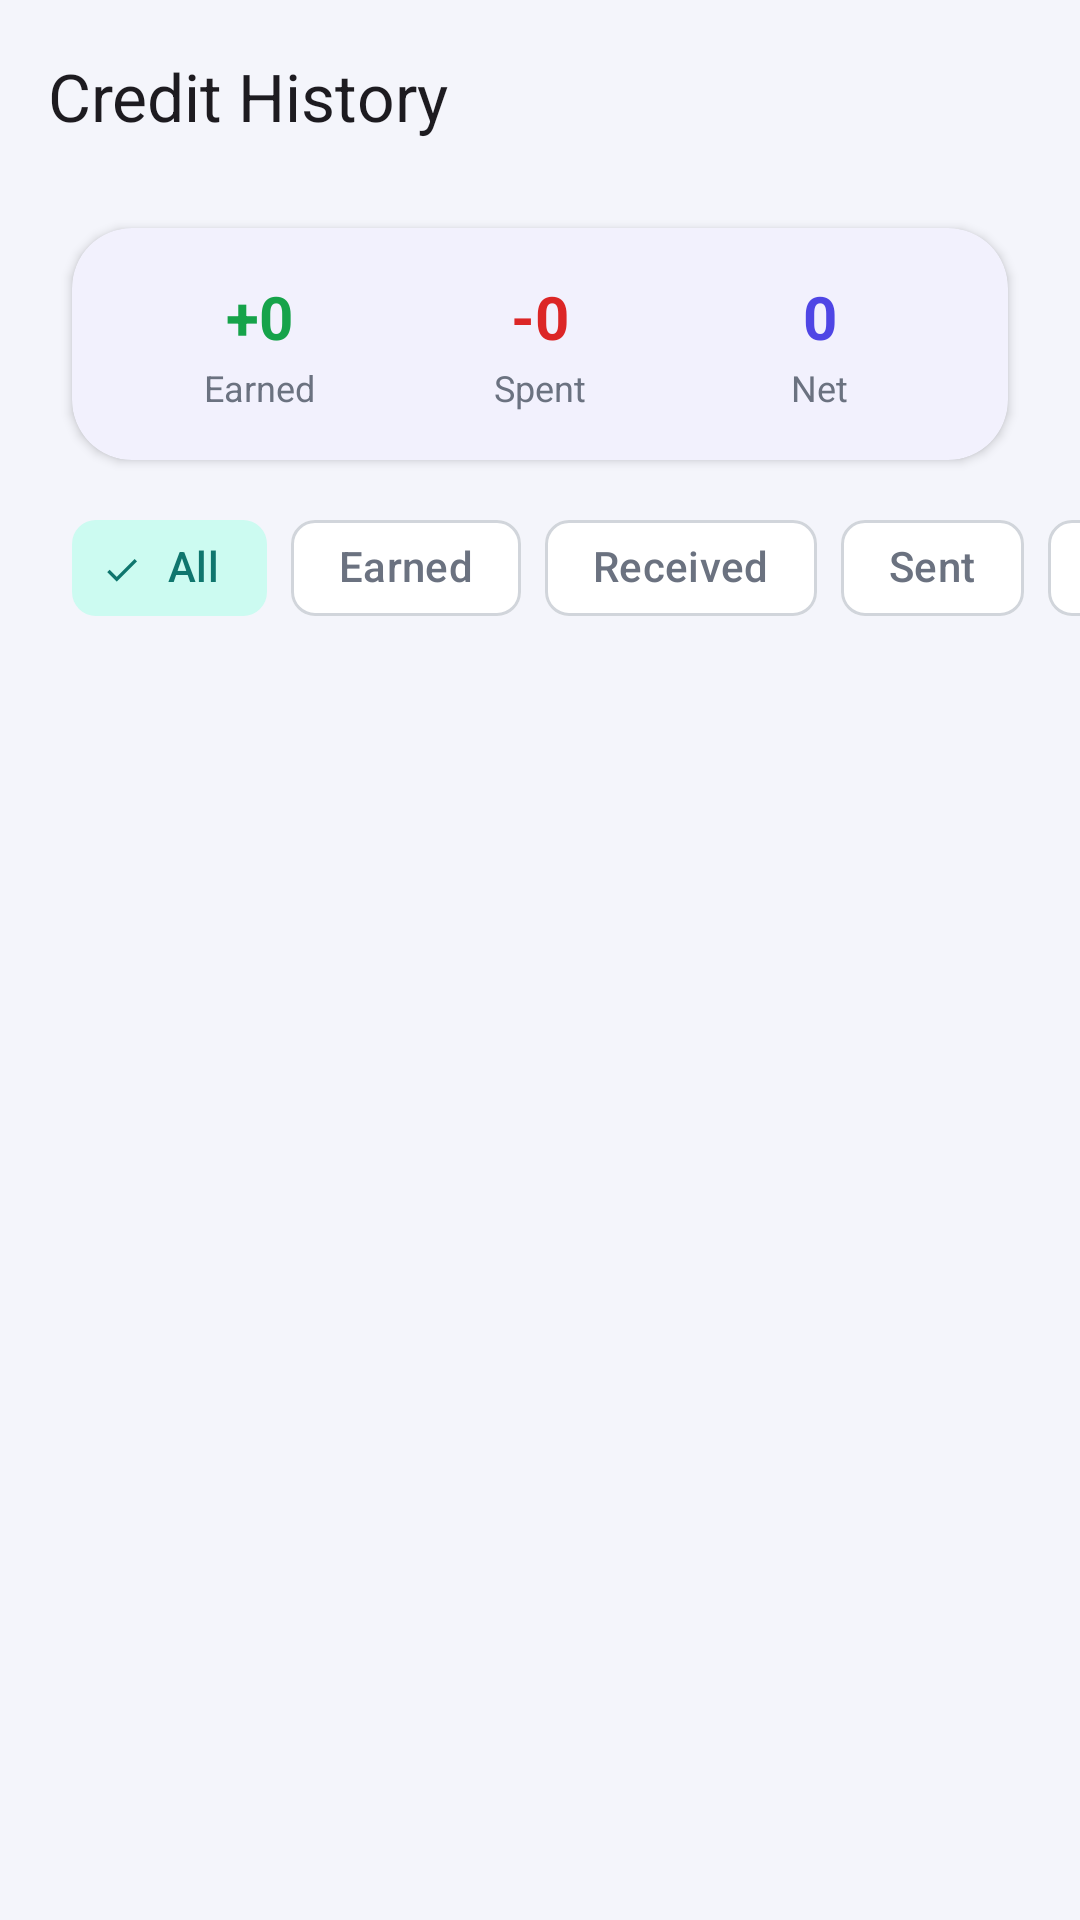

Write the Android layout XML for this screen, with the resource values it uses.
<!-- AndroidManifest.xml: application theme Theme.CampusPay -->
<!-- res/layout/activity_history.xml -->
<?xml version="1.0" encoding="utf-8"?>
<androidx.constraintlayout.widget.ConstraintLayout
    xmlns:android="http://schemas.android.com/apk/res/android"
    xmlns:app="http://schemas.android.com/apk/res-auto"
    android:layout_width="match_parent"
    android:layout_height="match_parent"
    android:background="@color/background_light">

    <com.google.android.material.appbar.MaterialToolbar
        android:id="@+id/toolbarHistory"
        android:layout_width="0dp"
        android:layout_height="?attr/actionBarSize"
        app:layout_constraintEnd_toEndOf="parent"
        app:layout_constraintStart_toStartOf="parent"
        app:layout_constraintTop_toTopOf="parent"
        app:navigationIcon="@drawable/ic_arrow_back"
        app:title="Credit History" />

    <com.google.android.material.card.MaterialCardView
        android:id="@+id/cardHistorySummary"
        style="@style/Widget.CampusPay.Card"
        android:layout_width="0dp"
        android:layout_height="wrap_content"
        android:layout_marginStart="24dp"
        android:layout_marginTop="12dp"
        android:layout_marginEnd="24dp"
        app:layout_constraintEnd_toEndOf="parent"
        app:layout_constraintStart_toStartOf="parent"
        app:layout_constraintTop_toBottomOf="@id/toolbarHistory">

        <LinearLayout
            android:layout_width="match_parent"
            android:layout_height="wrap_content"
            android:orientation="horizontal"
            android:padding="16dp"
            android:weightSum="3">

            <LinearLayout
                android:layout_width="0dp"
                android:layout_height="wrap_content"
                android:layout_weight="1"
                android:gravity="center_horizontal"
                android:orientation="vertical">

                <TextView
                    android:id="@+id/tvHistoryTotalIn"
                    android:layout_width="wrap_content"
                    android:layout_height="wrap_content"
                    android:text="+0"
                    android:textColor="@color/success"
                    android:textSize="20sp"
                    android:textStyle="bold" />

                <TextView
                    android:layout_width="wrap_content"
                    android:layout_height="wrap_content"
                    android:layout_marginTop="2dp"
                    android:text="Earned"
                    android:textColor="@color/text_secondary"
                    android:textSize="12sp" />
            </LinearLayout>

            <LinearLayout
                android:layout_width="0dp"
                android:layout_height="wrap_content"
                android:layout_weight="1"
                android:gravity="center_horizontal"
                android:orientation="vertical">

                <TextView
                    android:id="@+id/tvHistoryTotalOut"
                    android:layout_width="wrap_content"
                    android:layout_height="wrap_content"
                    android:text="-0"
                    android:textColor="@color/danger"
                    android:textSize="20sp"
                    android:textStyle="bold" />

                <TextView
                    android:layout_width="wrap_content"
                    android:layout_height="wrap_content"
                    android:layout_marginTop="2dp"
                    android:text="Spent"
                    android:textColor="@color/text_secondary"
                    android:textSize="12sp" />
            </LinearLayout>

            <LinearLayout
                android:layout_width="0dp"
                android:layout_height="wrap_content"
                android:layout_weight="1"
                android:gravity="center_horizontal"
                android:orientation="vertical">

                <TextView
                    android:id="@+id/tvHistoryNet"
                    android:layout_width="wrap_content"
                    android:layout_height="wrap_content"
                    android:text="0"
                    android:textColor="@color/brand_primary"
                    android:textSize="20sp"
                    android:textStyle="bold" />

                <TextView
                    android:layout_width="wrap_content"
                    android:layout_height="wrap_content"
                    android:layout_marginTop="2dp"
                    android:text="Net"
                    android:textColor="@color/text_secondary"
                    android:textSize="12sp" />
            </LinearLayout>
        </LinearLayout>
    </com.google.android.material.card.MaterialCardView>

    <HorizontalScrollView
        android:id="@+id/historyFilterScroll"
        android:layout_width="0dp"
        android:layout_height="wrap_content"
        android:layout_marginTop="12dp"
        android:clipToPadding="false"
        android:paddingStart="24dp"
        android:paddingEnd="24dp"
        android:scrollbars="none"
        app:layout_constraintEnd_toEndOf="parent"
        app:layout_constraintStart_toStartOf="parent"
        app:layout_constraintTop_toBottomOf="@id/cardHistorySummary">

        <com.google.android.material.chip.ChipGroup
            android:id="@+id/chipGroupHistoryFilter"
            android:layout_width="wrap_content"
            android:layout_height="wrap_content"
            app:singleSelection="true">

            <com.google.android.material.chip.Chip
                android:id="@+id/chipFilterAll"
                style="@style/Widget.Material3.Chip.Filter"
                android:layout_width="wrap_content"
                android:layout_height="wrap_content"
                android:checked="true"
                android:text="All" />

            <com.google.android.material.chip.Chip
                android:id="@+id/chipFilterEarned"
                style="@style/Widget.Material3.Chip.Filter"
                android:layout_width="wrap_content"
                android:layout_height="wrap_content"
                android:text="Earned" />

            <com.google.android.material.chip.Chip
                android:id="@+id/chipFilterReceived"
                style="@style/Widget.Material3.Chip.Filter"
                android:layout_width="wrap_content"
                android:layout_height="wrap_content"
                android:text="Received" />

            <com.google.android.material.chip.Chip
                android:id="@+id/chipFilterSent"
                style="@style/Widget.Material3.Chip.Filter"
                android:layout_width="wrap_content"
                android:layout_height="wrap_content"
                android:text="Sent" />

            <com.google.android.material.chip.Chip
                android:id="@+id/chipFilterSpent"
                style="@style/Widget.Material3.Chip.Filter"
                android:layout_width="wrap_content"
                android:layout_height="wrap_content"
                android:text="Redeemed" />
        </com.google.android.material.chip.ChipGroup>
    </HorizontalScrollView>

    <androidx.recyclerview.widget.RecyclerView
        android:id="@+id/historyRecyclerView"
        android:layout_width="0dp"
        android:layout_height="0dp"
        android:layout_marginStart="24dp"
        android:layout_marginTop="12dp"
        android:layout_marginEnd="24dp"
        android:clipToPadding="false"
        android:paddingBottom="24dp"
        app:layout_constraintBottom_toBottomOf="parent"
        app:layout_constraintEnd_toEndOf="parent"
        app:layout_constraintStart_toStartOf="parent"
        app:layout_constraintTop_toBottomOf="@id/historyFilterScroll" />

    <LinearLayout
        android:id="@+id/layoutHistoryEmpty"
        android:layout_width="0dp"
        android:layout_height="wrap_content"
        android:layout_marginStart="24dp"
        android:layout_marginEnd="24dp"
        android:layout_marginTop="48dp"
        android:gravity="center_horizontal"
        android:orientation="vertical"
        android:visibility="gone"
        app:layout_constraintEnd_toEndOf="parent"
        app:layout_constraintStart_toStartOf="parent"
        app:layout_constraintTop_toBottomOf="@id/historyFilterScroll">

        <FrameLayout
            android:layout_width="72dp"
            android:layout_height="72dp"
            android:background="@drawable/bg_icon_circle_soft">

            <ImageView
                android:layout_width="32dp"
                android:layout_height="32dp"
                android:layout_gravity="center"
                android:contentDescription="No transactions"
                android:src="@drawable/ic_history"
                app:tint="@color/brand_primary" />
        </FrameLayout>

        <TextView
            android:layout_width="wrap_content"
            android:layout_height="wrap_content"
            android:layout_marginTop="16dp"
            android:text="No transactions yet"
            android:textColor="@color/text_primary"
            android:textSize="17sp"
            android:textStyle="bold" />

        <TextView
            android:id="@+id/tvHistoryEmpty"
            android:layout_width="wrap_content"
            android:layout_height="wrap_content"
            android:layout_marginTop="4dp"
            android:gravity="center"
            android:text="Attend an event to earn your first credits."
            android:textColor="@color/text_secondary"
            android:textSize="14sp" />
    </LinearLayout>

</androidx.constraintlayout.widget.ConstraintLayout>
<!-- resources referenced by this layout -->
<resources>
  <color name="background_light">#F4F5FB</color>
  <color name="brand_primary">#4F46E5</color>
  <color name="danger">#DC2626</color>
  <color name="success">#16A34A</color>
  <color name="text_primary">#12142B</color>
  <color name="text_secondary">#6B7280</color>
  <!-- drawable ic_history (drawable) -->
  <vector xmlns:android="http://schemas.android.com/apk/res/android"
      android:width="24dp"
      android:height="24dp"
      android:viewportWidth="24"
      android:viewportHeight="24">
      <path
          android:fillColor="@android:color/white"
          android:pathData="M12,2C6.48,2 2,6.48 2,12s4.48,10 10,10 10,-4.48 10,-10S17.52,2 12,2zM12,20c-4.41,0 -8,-3.59 -8,-8s3.59,-8 8,-8 8,3.59 8,8 -3.59,8 -8,8zM9,11h2V9h4v2h2l-4,4 -4,-4z" />
  </vector>
  <style name="Widget.CampusPay.Card" parent="Widget.Material3.CardView.Elevated">
          <item name="cardCornerRadius">20dp</item>
          <item name="cardElevation">2dp</item>
          <item name="cardBackgroundColor">@color/surface_light</item>
      </style>
  <style name="Theme.CampusPay" parent="Base.Theme.CampusPay" />
  <color name="surface_light">#FFFFFF</color>
  <style name="Base.Theme.CampusPay" parent="Theme.Material3.Light.NoActionBar">
  
          
          <item name="colorPrimary">@color/brand_primary</item>
          <item name="colorOnPrimary">@color/white</item>
          <item name="colorPrimaryContainer">@color/brand_primary_container</item>
          <item name="colorOnPrimaryContainer">@color/brand_primary_dark</item>
          <item name="colorSecondary">@color/brand_secondary</item>
          <item name="colorOnSecondary">@color/white</item>
          <item name="colorSecondaryContainer">@color/brand_secondary_container</item>
          <item name="colorOnSecondaryContainer">@color/brand_secondary_dark</item>
  
          
          <item name="android:colorBackground">@color/background_light</item>
          <item name="colorSurface">@color/surface_light</item>
          <item name="colorOnSurface">@color/text_primary</item>
          <item name="colorSurfaceVariant">#ECEDF5</item>
          <item name="colorOnSurfaceVariant">@color/text_secondary</item>
          <item name="colorOutline">@color/outline_light</item>
          <item name="colorOutlineVariant">@color/divider</item>
  
          
          <item name="android:statusBarColor">@android:color/transparent</item>
          <item name="android:navigationBarColor">@android:color/transparent</item>
          <item name="android:windowLightStatusBar">true</item>
          <item name="android:windowLightNavigationBar" tools:targetApi="o_mr1">true</item>
      </style>
  <color name="white">#FFFFFFFF</color>
  <color name="brand_primary_container">#E0E7FF</color>
  <color name="brand_primary_dark">#3730A3</color>
  <color name="brand_secondary">#14B8A6</color>
  <color name="brand_secondary_container">#CCFBF1</color>
  <color name="brand_secondary_dark">#0F766E</color>
  <color name="outline_light">#D1D5DB</color>
  <color name="divider">#E5E7EB</color>
</resources>
